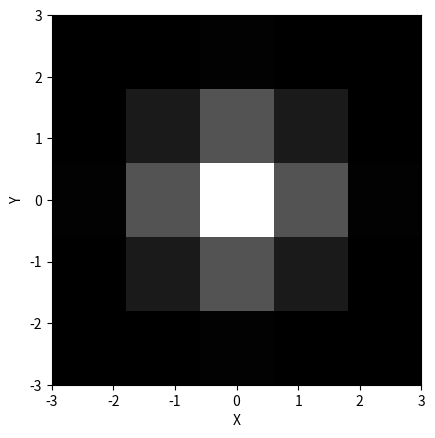

Python code for this plot:
import numpy as np
import sys

import matplotlib.pyplot as plt
kernel_size= 5 #optional
sigma=1 #optional
sigma_3=sigma*3
X=np.linspace(-sigma_3,sigma_3,kernel_size)
Y=np.linspace(-sigma_3,sigma_3,kernel_size)
x,y=np.meshgrid(X,Y)
guass_1=1/((2*np.pi)**0.5*sigma)*np.exp(-(x**2+y**2)/(2*sigma**2))
Z=guass_1.sum()
guass_2=(1/Z)*guass_1
plt.imshow(guass_2,cmap='gray',origin='lower',extent=[-sigma_3,sigma_3,-sigma_3,sigma_3])
plt.xlabel("X");plt.ylabel("Y")
plt.show()
